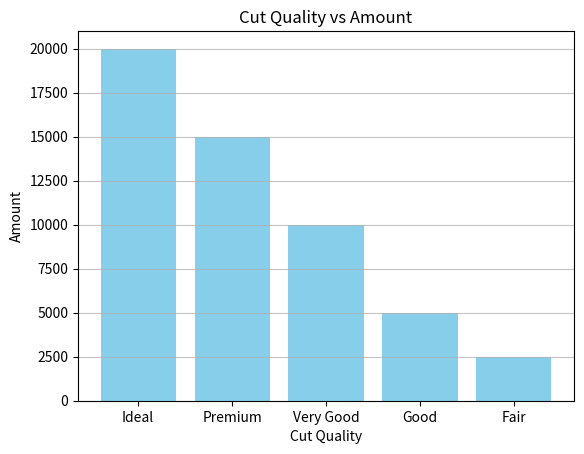
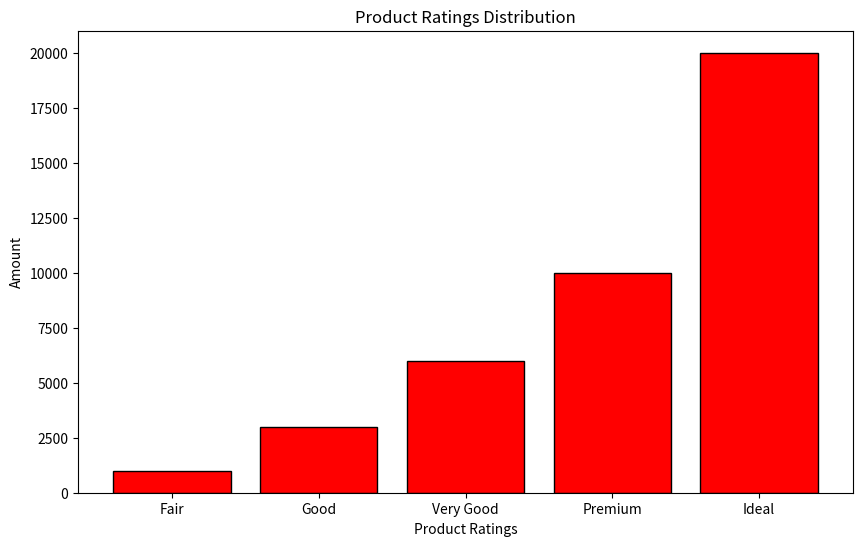

The script that saved these images, in order:
import matplotlib.pyplot as plt  
  
# 定义类别和对应的金额  
categories = ['Ideal', 'Premium', 'Very Good', 'Good', 'Fair']  
values = [20000, 15000, 10000, 5000, 2500]  # 假设的金额值  
  
# 创建一个新的图形  
fig, ax = plt.subplots()  
  
# 绘制条形图  
ax.bar(categories, values, color='skyblue')  
  
# 设置x轴和y轴的标签  
ax.set_xlabel('Cut Quality')  
ax.set_ylabel('Amount')  
  
# 设置标题  
ax.set_title('Cut Quality vs Amount')  
  
# 显示网格线（可选）  
ax.grid(axis='y', alpha=0.75)  
  
# 显示图形  
plt.show()

import matplotlib.pyplot as plt  
  
# 定义数据和标签  
ratings = ['Fair', 'Good', 'Very Good', 'Premium', 'Ideal']  
values = [1000, 3000, 6000, 10000, 20000]  # 假设的数值，您可以根据实际情况修改  
  
# 创建一个新的图形  
plt.figure(figsize=(10, 6))  
  
# 绘制竖直条形图  
plt.bar(ratings, values, color='red', edgecolor='black')  
  
# 设置x轴和y轴的标签以及标题  
plt.xlabel('Product Ratings')  
plt.ylabel('Amount')  
plt.title('Product Ratings Distribution')  
  
# 显示图形  
plt.show()